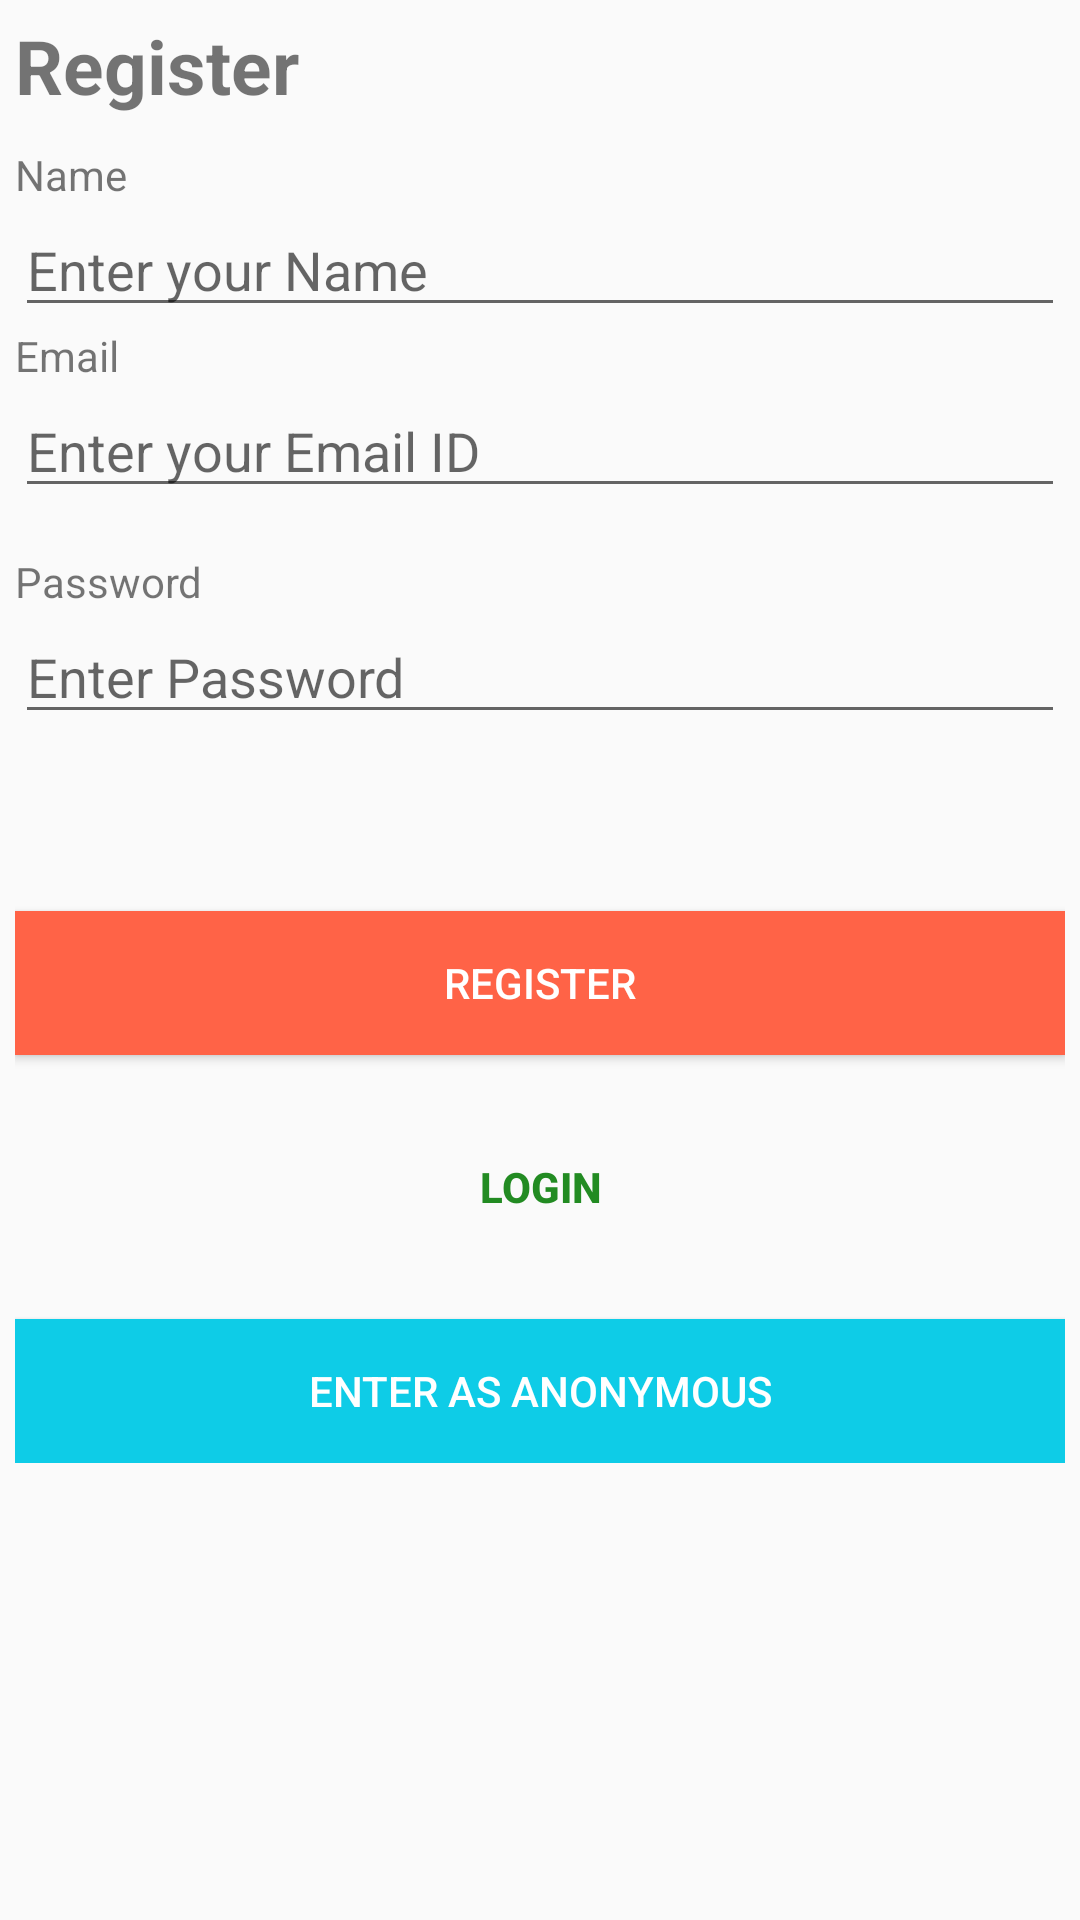

Produce the Android XML layout that renders to this screen, including the resource entries it uses.
<!-- AndroidManifest.xml: application theme AppTheme -->
<!-- res/layout/register.xml -->
<?xml version="1.0" encoding="utf-8"?>
<ScrollView xmlns:android="http://schemas.android.com/apk/res/android"
    android:layout_width="fill_parent"
    android:layout_height="fill_parent">

    <LinearLayout
        android:layout_width="fill_parent"
        android:layout_height="wrap_content"
        android:orientation="vertical"
        android:padding="5dip">

        

        <TextView
            android:layout_width="fill_parent"
            android:layout_height="wrap_content"
            android:layout_marginBottom="10dip"
            android:text="@string/register_title"
            android:textSize="25sp"
            android:textStyle="bold" />
        

        <TextView
            android:layout_width="fill_parent"
            android:layout_height="wrap_content"
            android:text="@string/name" />
        

        <EditText
            android:id="@+id/registerName"
            android:layout_width="fill_parent"
            android:layout_height="wrap_content"
            android:hint="@string/enter_your_name" />

        

        <TextView
            android:layout_width="fill_parent"
            android:layout_height="wrap_content"
            android:text="@string/email" />
        

        <EditText
            android:id="@+id/registerEmail"
            android:layout_width="fill_parent"
            android:layout_height="wrap_content"
            android:hint="@string/enter_your_email_id"
            android:inputType="textEmailAddress" />

        

        <TextView
            android:layout_width="fill_parent"
            android:layout_height="wrap_content"
            android:layout_marginTop="15dip"
            android:text="@string/pwd" />
        

        <EditText
            android:id="@+id/registerPassword"
            android:layout_width="fill_parent"
            android:layout_height="wrap_content"
            android:hint="@string/enter_password"
            android:inputType="textPassword" />

        

        <TextView
            android:id="@+id/register_error"
            android:layout_width="fill_parent"
            android:layout_height="wrap_content"
            android:gravity="center"
            android:padding="10dip"
            android:textColor="#e30000"
            android:textStyle="bold" />

        <Button
            android:id="@+id/btnRegister"
            android:layout_width="fill_parent"
            android:layout_height="wrap_content"
            android:layout_marginTop="20dip"
            android:background="#ff6347"
            android:onClick="registerUser"
            android:text="@string/btnRegister"
            android:textColor="#fff" />

        

        <Button
            android:id="@+id/btnLinkToLoginScreen"
            android:layout_width="fill_parent"
            android:layout_height="wrap_content"
            android:layout_marginTop="20dip"
            android:background="@null"
            android:onClick="navigateToLoginActivity"
            android:text="@string/login"
            android:textColor="#228b22"
            android:textStyle="bold" />

        <Button
            android:id="@+id/login_anonym"
            android:layout_width="fill_parent"
            android:layout_height="wrap_content"
            android:layout_marginTop="20dip"
            android:background="#0ECCE7"
            android:onClick="anonymousLogin"
            android:text="@string/enter_as_anonymous"
            android:textColor="#fff" />



    </LinearLayout>

</ScrollView>
<!-- resources referenced by this layout -->
<resources>
  <string name="btnRegister">Register</string>
  <string name="email">Email</string>
  <string name="enter_as_anonymous">Enter As Anonymous</string>
  <string name="enter_password">Enter Password</string>
  <string name="enter_your_email_id">Enter your Email ID</string>
  <string name="enter_your_name">Enter your Name</string>
  <string name="login">Login</string>
  <string name="name">Name</string>
  <string name="pwd">Password</string>
  <string name="register_title">Register</string>
  <style name="AppTheme" parent="Theme.AppCompat.Light.NoActionBar">
          <item name="colorPrimary">#5f8ee4</item>
          <item name="colorPrimaryDark">#5f8ee4</item>
          <item name="colorAccent">#6CC887</item>
          <item name="actionModeStyle">@style/LStyled.ActionMode</item>
          <item name="windowActionModeOverlay">true</item>
      </style>
  <style name="LStyled.ActionMode" parent="@style/Widget.AppCompat.ActionMode">
          <item name="background">@android:color/holo_blue_light</item>
      </style>
</resources>
